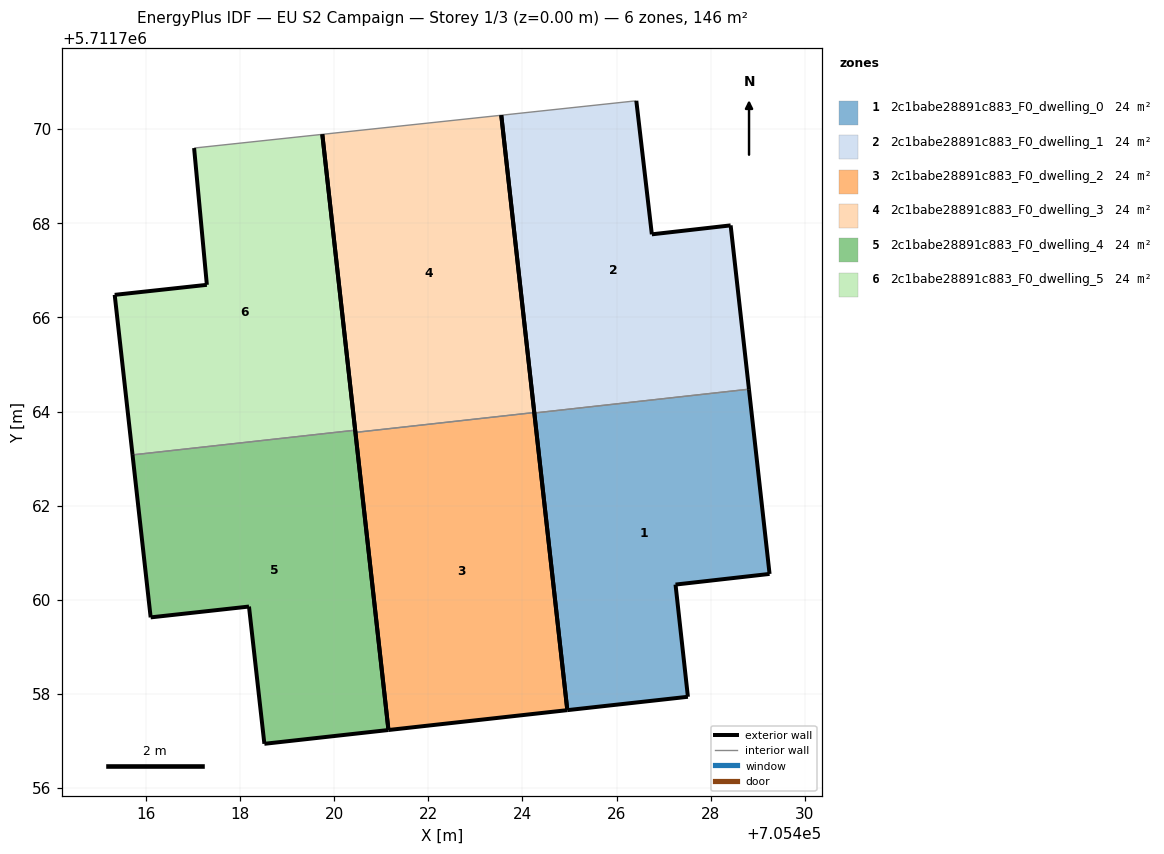
=== STOREY PLAN SPEC (per zone: floor XY polygon, exterior-wall plan segments, windows/doors) ===
zone 1: 2c1babe28891c883_F0_dwelling_0  (24.3 m²)
  floor: (705427.52, 5711757.94) (705427.25, 5711760.32) (705429.25, 5711760.55) (705428.81, 5711764.47) (705424.25, 5711763.97) (705424.95, 5711757.66)
  exterior wall: (705427.25, 5711760.32) – (705427.52, 5711757.94)  [2.4 m]
  exterior wall: (705427.52, 5711757.94) – (705424.95, 5711757.66)  [2.6 m]
  exterior wall: (705424.95, 5711757.66) – (705424.25, 5711763.97)  [6.4 m]
  exterior wall: (705428.81, 5711764.47) – (705429.25, 5711760.55)  [3.9 m]
  exterior wall: (705429.25, 5711760.55) – (705427.25, 5711760.32)  [2.0 m]
  interior walls: 1
zone 2: 2c1babe28891c883_F0_dwelling_1  (24.3 m²)
  floor: (705428.81, 5711764.47) (705428.42, 5711767.96) (705426.75, 5711767.76) (705426.42, 5711770.60) (705423.55, 5711770.29) (705424.25, 5711763.97)
  exterior wall: (705426.42, 5711770.60) – (705426.75, 5711767.76)  [2.9 m]
  exterior wall: (705426.75, 5711767.76) – (705428.42, 5711767.96)  [1.7 m]
  exterior wall: (705428.42, 5711767.96) – (705428.81, 5711764.47)  [3.5 m]
  exterior wall: (705424.25, 5711763.97) – (705423.55, 5711770.29)  [6.4 m]
  interior walls: 2
zone 3: 2c1babe28891c883_F0_dwelling_2  (24.3 m²)
  floor: (705424.95, 5711757.66) (705424.25, 5711763.98) (705420.45, 5711763.56) (705421.15, 5711757.23)
  exterior wall: (705421.15, 5711757.23) – (705420.45, 5711763.56)  [6.4 m]
  exterior wall: (705424.25, 5711763.98) – (705424.95, 5711757.66)  [6.4 m]
  exterior wall: (705424.95, 5711757.66) – (705421.15, 5711757.23)  [3.8 m]
  interior walls: 1
zone 4: 2c1babe28891c883_F0_dwelling_3  (24.3 m²)
  floor: (705424.25, 5711763.98) (705423.55, 5711770.29) (705419.75, 5711769.89) (705420.45, 5711763.56)
  exterior wall: (705423.55, 5711770.29) – (705424.25, 5711763.98)  [6.4 m]
  exterior wall: (705420.45, 5711763.56) – (705419.75, 5711769.89)  [6.4 m]
  interior walls: 2
zone 5: 2c1babe28891c883_F0_dwelling_4  (24.3 m²)
  floor: (705421.15, 5711757.23) (705420.45, 5711763.60) (705415.72, 5711763.08) (705416.10, 5711759.63) (705418.19, 5711759.86) (705418.52, 5711756.94)
  exterior wall: (705420.45, 5711763.60) – (705421.15, 5711757.23)  [6.4 m]
  exterior wall: (705421.15, 5711757.23) – (705418.52, 5711756.94)  [2.7 m]
  exterior wall: (705418.52, 5711756.94) – (705418.19, 5711759.86)  [2.9 m]
  exterior wall: (705418.19, 5711759.86) – (705416.10, 5711759.63)  [2.1 m]
  exterior wall: (705416.10, 5711759.63) – (705415.72, 5711763.08)  [3.5 m]
  interior walls: 1
zone 6: 2c1babe28891c883_F0_dwelling_5  (24.3 m²)
  floor: (705420.45, 5711763.60) (705419.75, 5711769.89) (705417.02, 5711769.60) (705417.30, 5711766.69) (705415.34, 5711766.48) (705415.72, 5711763.08)
  exterior wall: (705417.30, 5711766.69) – (705417.02, 5711769.60)  [2.9 m]
  exterior wall: (705419.75, 5711769.89) – (705420.45, 5711763.60)  [6.3 m]
  exterior wall: (705415.72, 5711763.08) – (705415.34, 5711766.48)  [3.4 m]
  exterior wall: (705415.34, 5711766.48) – (705417.30, 5711766.69)  [2.0 m]
  interior walls: 2

=== DERIVED (storey summary) ===
Building: EU S2 Campaign
Storey: 1 of 3  (floor level z = 0.00 m)
Storey gross floor area: 145.9 m²
Zones on this storey: 6
  - 2c1babe28891c883_F0_dwelling_0: floor 24.3 m²; exterior wall 17.3 m (51.9 m²); WWR 0.0%
  - 2c1babe28891c883_F0_dwelling_1: floor 24.3 m²; exterior wall 14.4 m (43.2 m²); WWR 0.0%
  - 2c1babe28891c883_F0_dwelling_2: floor 24.3 m²; exterior wall 16.5 m (49.6 m²); WWR 0.0%
  - 2c1babe28891c883_F0_dwelling_3: floor 24.3 m²; exterior wall 12.7 m (38.2 m²); WWR 0.0%
  - 2c1babe28891c883_F0_dwelling_4: floor 24.3 m²; exterior wall 17.6 m (52.7 m²); WWR 0.0%
  - 2c1babe28891c883_F0_dwelling_5: floor 24.3 m²; exterior wall 14.6 m (43.9 m²); WWR 0.0%
Zone adjacency (shared interzone walls):
  - 2c1babe28891c883_F0_dwelling_0 ↔ 2c1babe28891c883_F0_dwelling_1
  - 2c1babe28891c883_F0_dwelling_2 ↔ 2c1babe28891c883_F0_dwelling_3
  - 2c1babe28891c883_F0_dwelling_4 ↔ 2c1babe28891c883_F0_dwelling_5